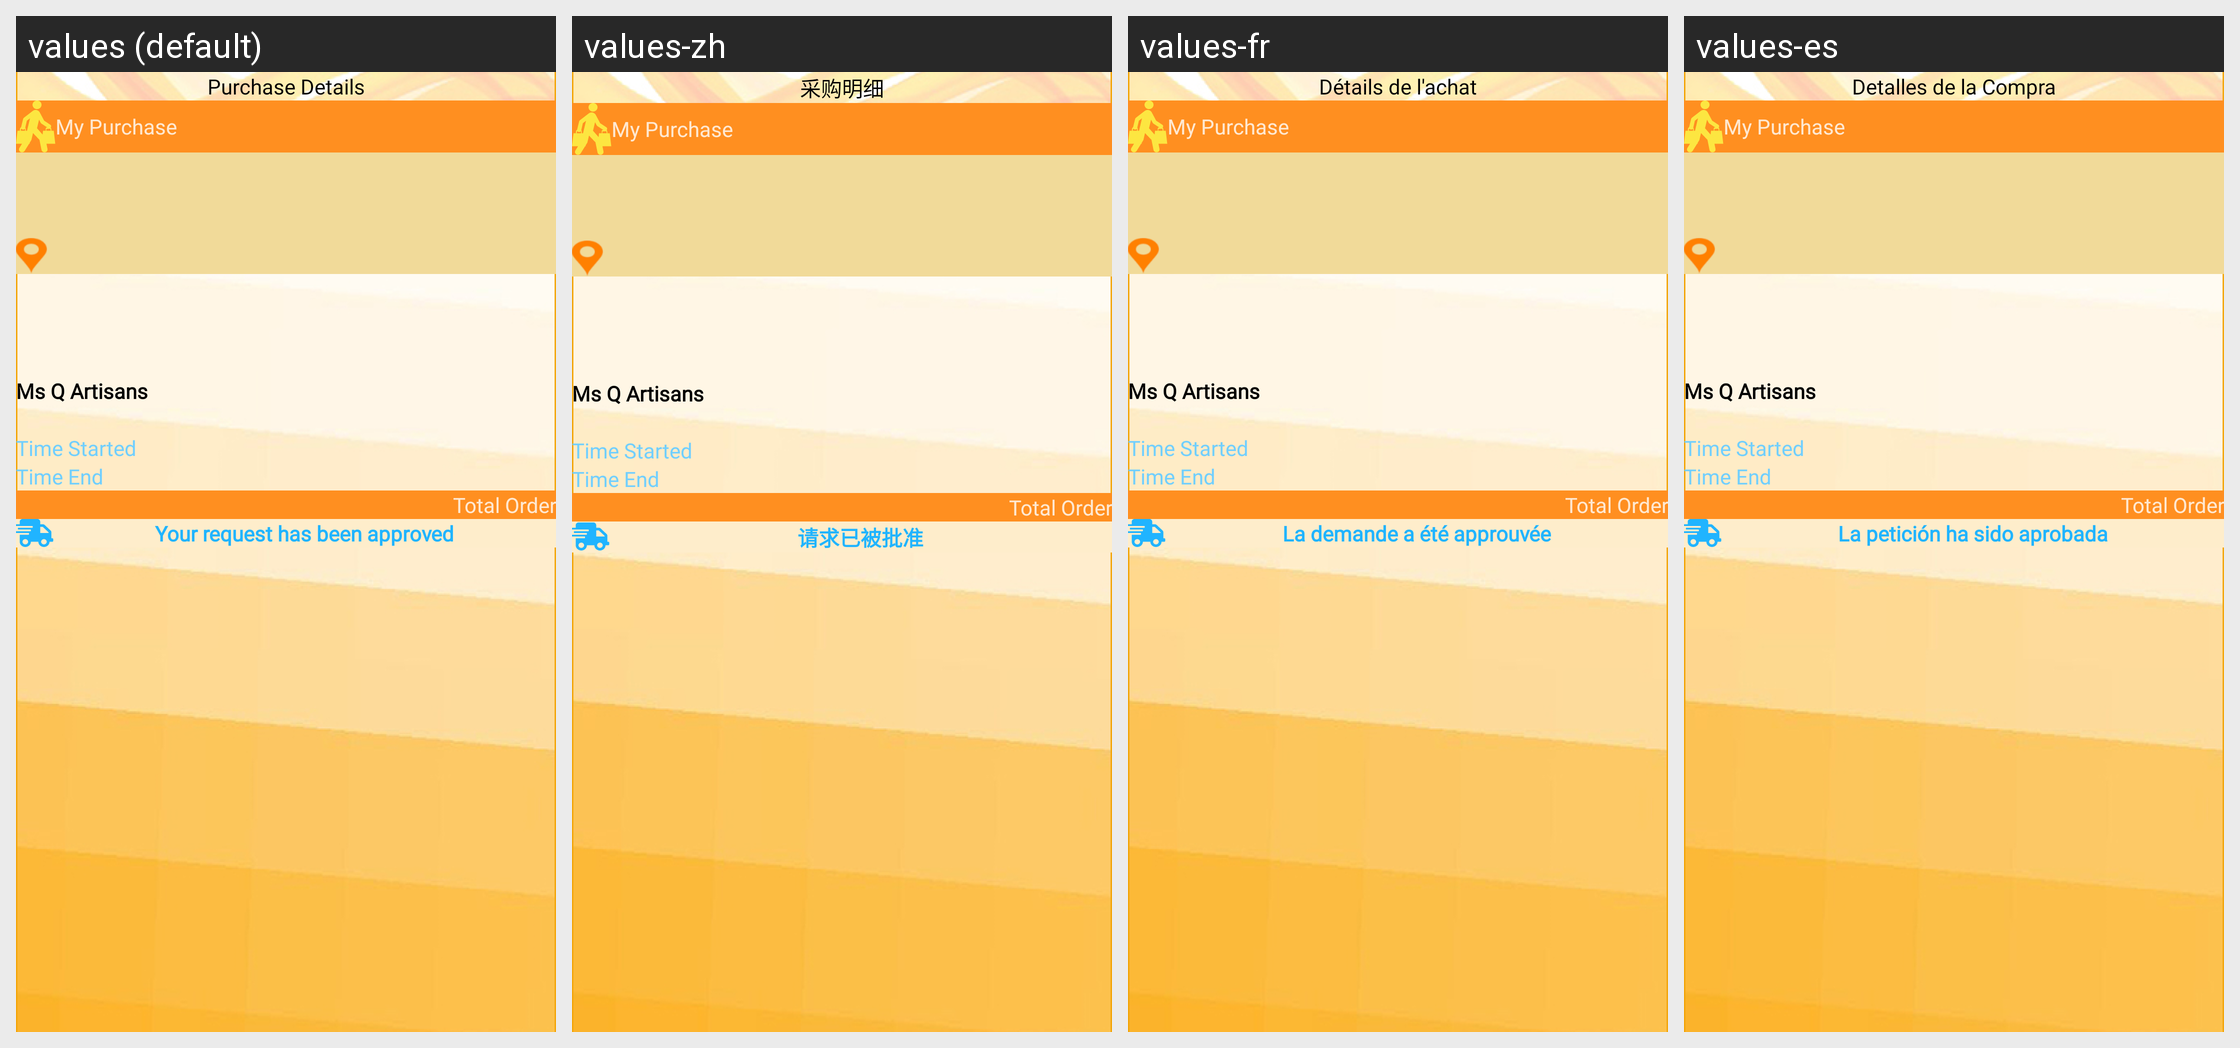

The Android screen above is rendered under several locales of the same app. Produce the string resources it draws, with the default and per-locale values.
Android screen res/layout/fragment_purchase_detail.xml rendered under 4 locales, left to right: values (default), values-zh, values-fr, values-es. Device: Nexus 5 (rendered at 1080×1920; each locale shown at half size, 540×960, under a caption strip naming it); theme Theme.MSQ.
Strings drawn on this screen, with the default value and each locale's value (text and hints the layout hard-codes, and strings that could not be matched under every locale, appear in the picture but are not listed):

purchase_details
  values: Purchase Details
  values-zh: 采购明细
  values-fr: Détails de l'achat
  values-es: Detalles de la Compra

my_purchase
  values: My Purchase
  values-zh: My Purchase
  values-fr: My Purchase
  values-es: My Purchase

total_order
  values: Total Order
  values-zh: Total Order
  values-fr: Total Order
  values-es: Total Order

your_request_has_been_approved
  values: Your request has been approved
  values-zh: 请求已被批准
  values-fr: La demande a été approuvée
  values-es: La petición ha sido aprobada
